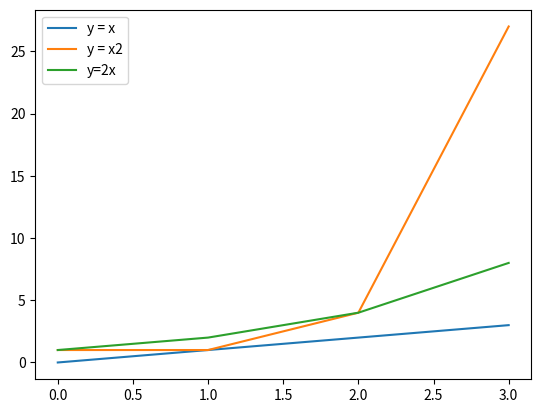

Write Python code to recreate this figure.
# [redacted]
# Plotting

import matplotlib.pyplot as plt
import numpy as np

x = np.arange(0,4)
# plotting functions
plt.plot(x, x)
plt.plot(x, x**x)
plt.plot(x, 2**x)

# Display Legend
plt.legend(['y = x', 'y = x2', 'y=2x'], loc='upper left')

plt.show()

